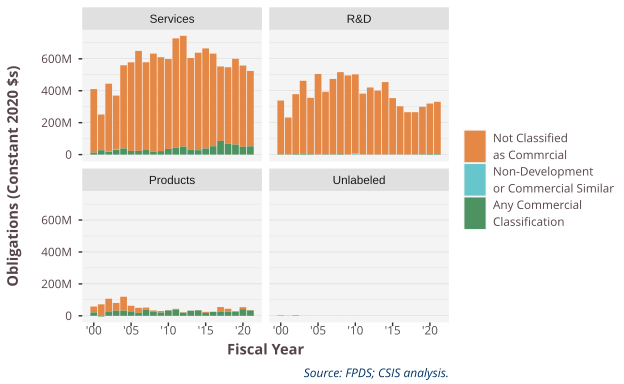

Values plotted in this chart, from the file beside it:
SimpleArea, AnyCommercialText, c(1, 1, 1, 1, 1, 1, 1, 1, 1, 1, 1, 1, 1,…, c(3, 3, 3, 3, 3, 3, 3, 3, 3, 3, 3, 3, 3,…, c(10957, 11323, 11688, 12053, 12418, 127…, c(36864738.7016046, 72068161.9444844, 83…, c(1, 1, 1, 1, 1, 1, 1, 1, 1, 1, 1, 1, 1,…, c(3, 3, 3, 3, 3, 3, 3, 3, 3, 3, 3, 3, 3,…, c(10957, 11323, 11688, 12053, 12418, 127…, c(36864738.7016046, 72068161.9444844, 83…, c(1, 1, 1, 1, 1, 1, 1, 1, 1, 1, 1, 1, 1,…, c(3, 3, 3, 3, 3, 3, 3, 3, 3, 3, 3, 3, 3,…, c(10957, 11323, 11688, 12053, 12418, 127…, c(36864738.7016046, 72068161.9444844, 83…, c(1, 1, 1, 1, 1, 1, 1, 1, 1, 1, 1, 1, 1,…, c(3, 3, 3, 3, 3, 3, 3, 3, 3, 3, 3, 3, 3,…, c(10957, 11323, 11688, 12053, 12418, 127…, c(36864738.7016046, 72068161.9444844, 83…, c(1, 1, 1, 1, 1, 1, 1, 1, 1, 1, 1, 1, 1,…, c(3, 3, 3, 3, 3, 3, 3, 3, 3, 3, 3, 3, 3,…, c(10957, 11323, 11688, 12053, 12418, 127…, c(36864738.7016046, 72068161.9444844, 83…, c(1, 1, 1, 1, 1, 1, 1, 1, 1, 1, 1, 1, 1,…, c(3, 3, 3, 3, 3, 3, 3, 3, 3, 3, 3, 3, 3,…
Products, Not Classified?as Commrcial, 36864739, 72068162, 83259435, 48423663, 87404983, 35172603, 31457128, 12404389, 7187376, 9006492, 2159840, 6417213, 2169866, 378589, 1871378, 6515086, 1903044, 28289015, 18491403, 3068477, 12625042, 3035436
R&D, Not Classified?as Commrcial, 336447764, 230966372, 375264473, 457086910, 352714098, 503992140, 390883843, 472087201, 513406892, 495304413, 496187173, 381142370, 419702562, 399997564, 453389042, 352928498, 301383475, 264764908, 264057929, 297482254, 315513500, 327612921
Services, Not Classified?as Commrcial, 398187620, 223980410, 421814048, 336858702, 520773703, 555110704, 626566963, 549160467, 614844215, 588103566, 563192239, 685009738, 694122671, 575694622, 610348832, 627057297, 579966881, 465927005, 479288643, 537531433, 509304937, 471853326
Unlabeled, Not Classified?as Commrcial, 3222236, 792026, 3977996, 47172, , 0, 121.3, , -130170, -14538, -31999, -31007, , , , , , , , , , 
Products, Non-Development?or Commercial Similar, , , 67738, 44349, , , , , , , , , , , , , , , , , , 
R&D, Non-Development?or Commercial Similar, , , , , , , , , , 60183, 5988925, -20.28, , , , , , , , , , 
Services, Non-Development?or Commercial Similar, , , 4101155, 2744335, , , , , 109383, 0, , , , , , , , , , , , 
Products, Any Commercial?Classification, 21356701, -4196599, 23789697, 32216816, 32114149, 27780671, 18546070, 39236974, 26432703, 20807834, 33586587, 37346471, 19888884, 31881748, 34066054, 18239746, 23890818, 26801545, 25886087, 25866819, 41743253, 33179603
R&D, Any Commercial?Classification, 2056103, 1089898, 3283216, 5317207, 2905010, 846120, 2441803, 1833168, 3051327, 414288, 207179, 658742, 660494, 887895, 847002, 867009, 1210540, 840051, 1451413, 2132849, 4244456, 3079171
Services, Any Commercial?Classification, 12123626, 27161632, 18163499, 30037173, 38592942, 22871011, 22808676, 29149447, 17557378, 21847696, 35519295, 43002371, 49760449, 29309242, 27735967, 38030719, 52453441, 86052474, 67920132, 62372694, 48640901, 51914686
Unlabeled, Any Commercial?Classification, 35678, 108347, 114509, 35792, , , -1871, , -8328, 0, 0, , , , , , , , , , , 
